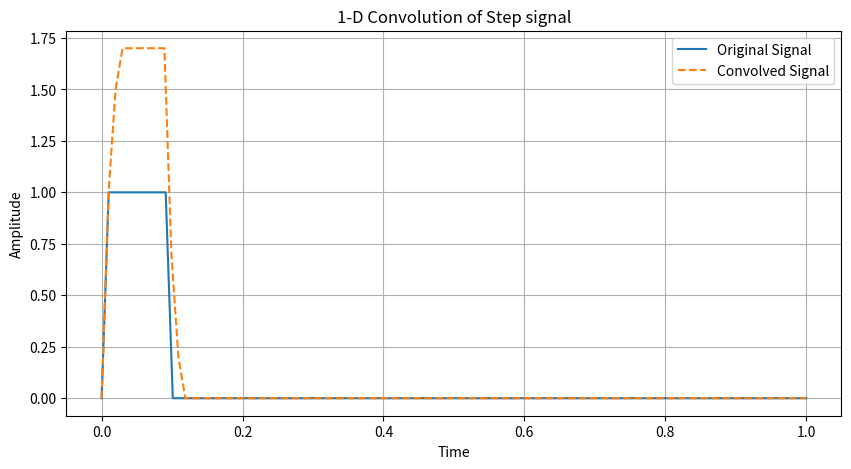

Generate this figure with matplotlib:
import numpy as np
import matplotlib.pyplot as plt

def convolution_1d(signal, kernel):
    signal_length = len(signal)
    kernel_length = len(kernel)
    output_length = signal_length + kernel_length - 1
    output = np.zeros(output_length)

    for i in range(output_length):
      for j in range(kernel_length):
        if(i>=j and i-j>=0 and i-j<signal_length):
          output[i] += signal[i-j] * kernel[j]

    return output

# Generate a step signal
signal_length=100
step_signal = np.ones(signal_length)  # Step signal with length 100
step_signal[0]=0
step_signal[10:]=0
t = np.linspace(0, 1, signal_length)  # Time vector from 0 to 1 with 100 points

# Define a smoothing kernel
kernel = np.array([1, 0.5, 0.2])  # Smoothing kernel coefficients

# Perform convolution
convolved_signal = convolution_1d(step_signal, kernel)

t_out=np.linspace(0, 1, len(convolved_signal))
# Plot the original and convolved signals
plt.figure(figsize=(10, 5))
plt.plot(t, step_signal, label='Original Signal')
plt.plot(t_out, convolved_signal, label='Convolved Signal', linestyle='--')
plt.title('1-D Convolution of Step signal')
plt.xlabel('Time')
plt.ylabel('Amplitude')
plt.legend()
plt.grid(True)
plt.show()